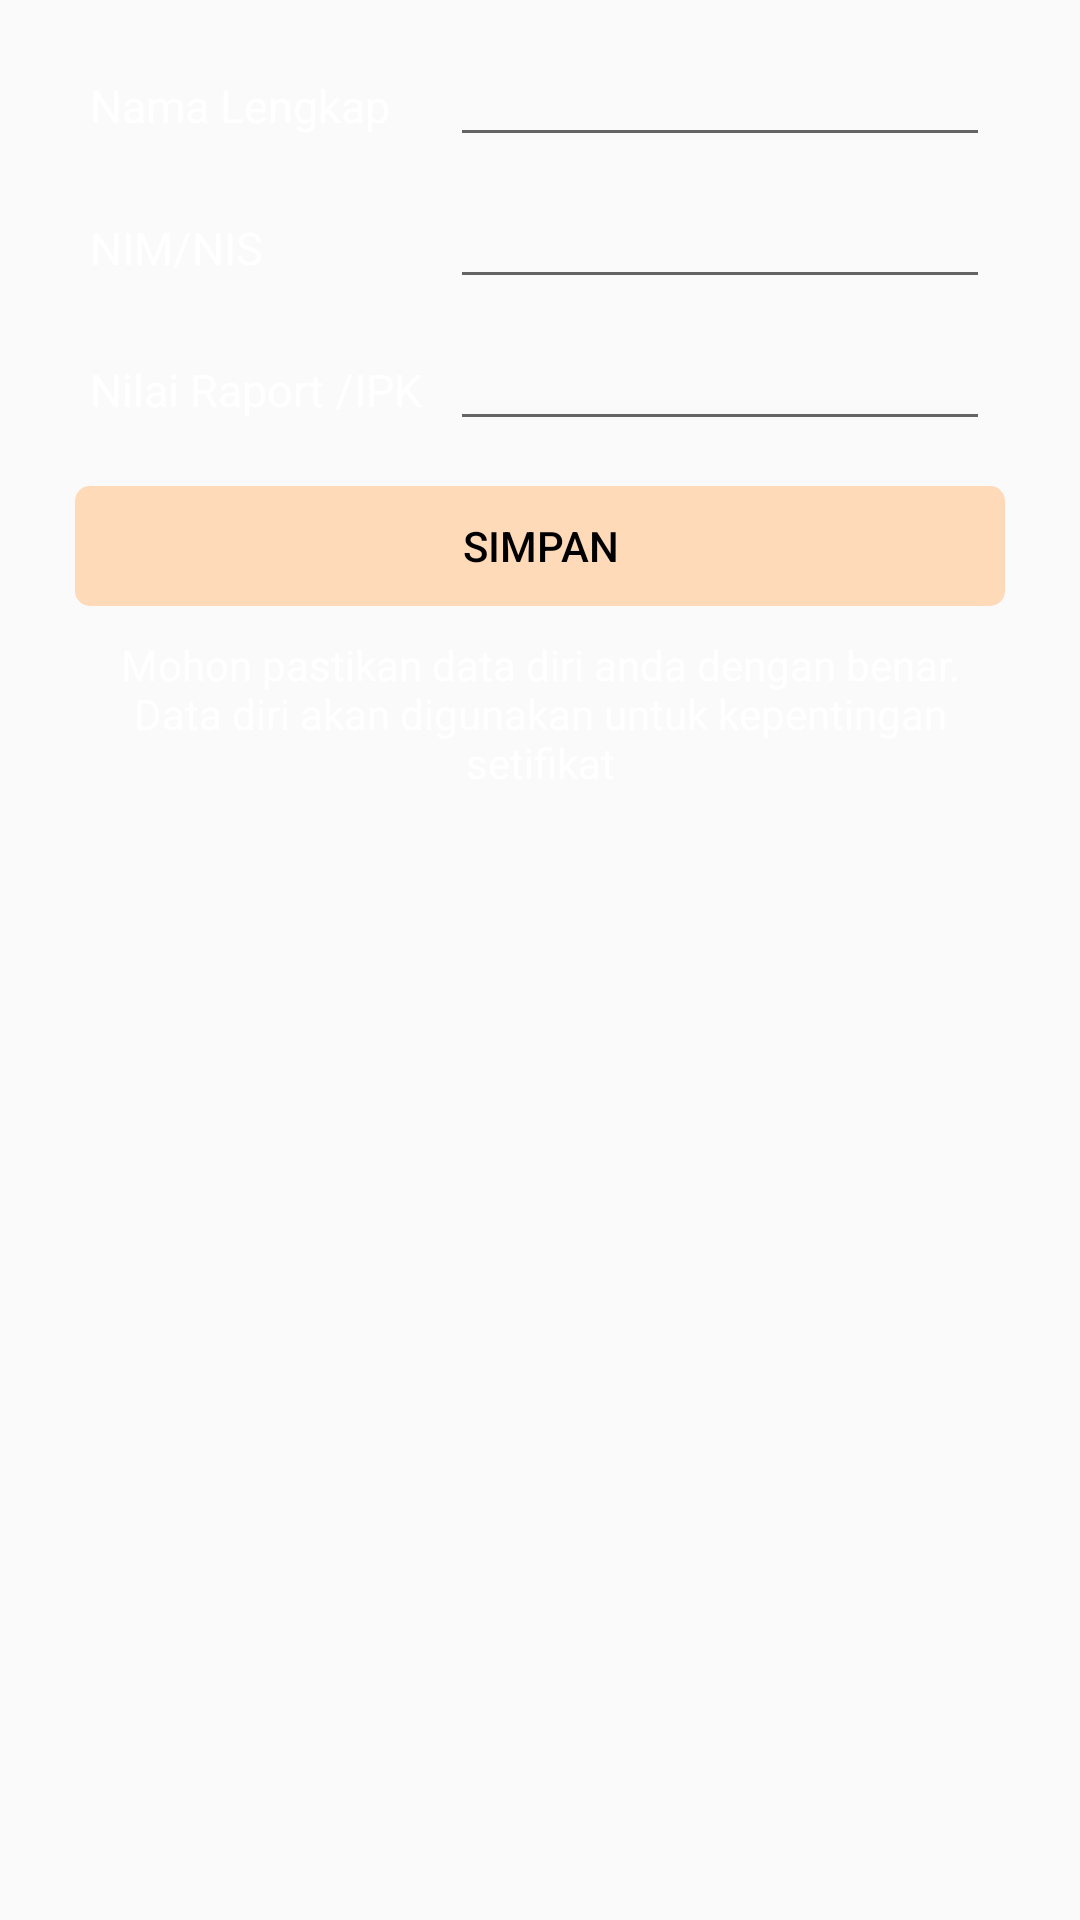

Here is an Android app screen rendered from its layout file. Give the layout XML and the strings, colors and styles it references.
<!-- AndroidManifest.xml: application theme AppTheme -->
<!-- res/layout/fragment_edit_informasi_peserta.xml -->
<?xml version="1.0" encoding="utf-8"?>
<LinearLayout xmlns:android="http://schemas.android.com/apk/res/android"
    android:layout_width="match_parent"
    android:layout_height="match_parent"
    android:orientation="vertical">

    <TableLayout
        android:layout_width="match_parent"
        android:layout_height="wrap_content"
        android:layout_marginTop="10dp"
        android:layout_marginLeft="25dp"
        android:layout_marginRight="25dp"
        android:layout_marginBottom="10dp">

        <TableRow
            android:layout_margin="5dp">
            <TextView
                android:layout_width="120dp"
                android:layout_height="wrap_content"
                android:layout_weight="0"
                android:text="Nama Lengkap"
                android:textSize="15sp"
                android:textColor="#fff"/>

            <EditText
                android:id="@+id/editNama"
                android:layout_width="wrap_content"
                android:layout_height="wrap_content"
                android:layout_weight="1"
                android:textSize="15sp"
                android:text=" "/>
        </TableRow>
        <TableRow
            android:layout_margin="5dp">
            <TextView
                android:layout_width="120dp"
                android:layout_height="wrap_content"
                android:layout_weight="0"
                android:text="NIM/NIS"
                android:textSize="15sp"
                android:textColor="#fff" />

            <EditText
                android:id="@+id/editID"
                android:layout_width="wrap_content"
                android:layout_height="wrap_content"
                android:layout_weight="1"
                android:textSize="15sp"
                android:text=" "/>
        </TableRow>
        <TableRow
            android:layout_margin="5dp">
            <TextView
                android:layout_width="120dp"
                android:layout_height="wrap_content"
                android:layout_weight="0"
                android:text="Nilai Raport /IPK"
                android:textSize="15sp"
                android:textColor="#fff" />

            <EditText
                android:id="@+id/editNilai"
                android:layout_width="wrap_content"
                android:layout_height="wrap_content"
                android:layout_weight="1"
                android:textSize="15sp"
                android:text=" "/>
        </TableRow>

    </TableLayout>

    <Button
        android:id="@+id/btnSimpanInformasi"
        style="@style/Widget.AppCompat.Button.Borderless"
        android:layout_width="match_parent"
        android:layout_height="40dp"
        android:layout_below="@+id/dataAkun"
        android:layout_marginLeft="25dp"
        android:layout_marginRight="25dp"
        android:background="@drawable/ripple_effect_raised"
        android:textColor="#000000"
        android:text="Simpan"
        android:layout_marginBottom="10dp" />

    <TextView
        android:layout_width="match_parent"
        android:layout_height="wrap_content"
        android:text="Mohon pastikan data diri anda dengan benar. Data diri akan digunakan untuk kepentingan setifikat"
        android:layout_gravity="center"
        android:gravity="center"
        android:layout_marginLeft="25dp"
        android:layout_marginRight="25dp"
        android:textColor="#fff"/>


</LinearLayout>
<!-- resources referenced by this layout -->
<resources>
  <!-- drawable ripple_effect_raised (drawable) -->
  <?xml version="1.0" encoding="utf-8"?>
  <ripple xmlns:android="http://schemas.android.com/apk/res/android"
      android:color="@color/colorPrimary">
  
      <item>
          <shape android:shape="rectangle">
              <solid android:color="#FFDAB9"/>
              <corners android:radius="5dp"/>
          </shape>
      </item>
  
  </ripple>
  <style name="AppTheme" parent="Theme.AppCompat.Light.DarkActionBar">
          
          <item name="colorPrimary">@color/colorPrimary</item>
          <item name="colorPrimaryDark">@color/colorPrimaryDark</item>
          <item name="colorAccent">@color/colorAccent</item>
          <item name="android:textColor">#000000</item>
      </style>
  <color name="colorPrimary">#b5783f</color>
  <color name="colorPrimaryDark">#006bb3</color>
  <color name="colorAccent">#ffb050</color>
</resources>
